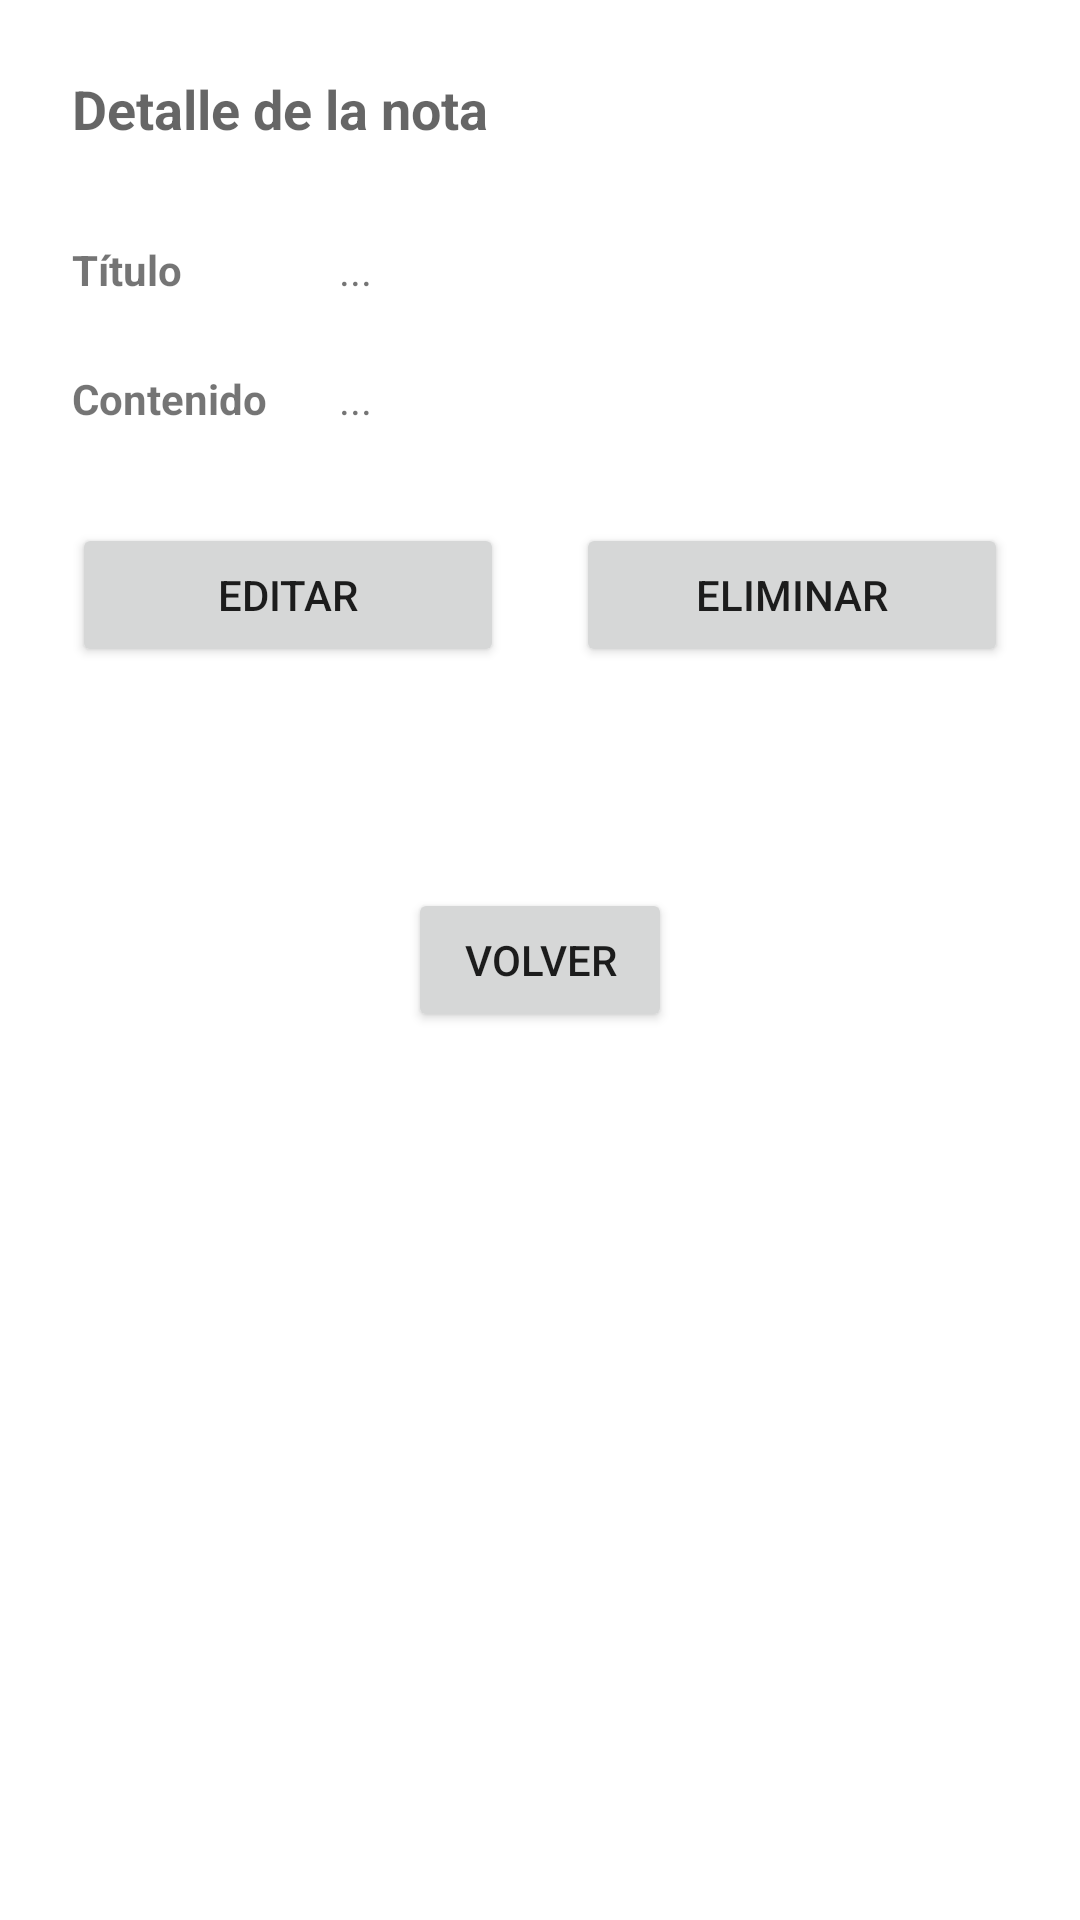

Android layout source for this screen:
<!-- AndroidManifest.xml: application theme Theme.SQLite -->
<!-- res/layout/activity_detalle.xml -->
<?xml version="1.0" encoding="utf-8"?>
<androidx.constraintlayout.widget.ConstraintLayout xmlns:android="http://schemas.android.com/apk/res/android"
    xmlns:app="http://schemas.android.com/apk/res-auto"
    xmlns:tools="http://schemas.android.com/tools"
    android:layout_width="match_parent"
    android:layout_height="match_parent"
    tools:context=".Ejercicio1DetalleActivity">

    <TextView
        android:id="@+id/textView"
        android:layout_width="0dp"
        android:layout_height="wrap_content"
        android:layout_marginStart="24dp"
        android:layout_marginLeft="24dp"
        android:layout_marginTop="24dp"
        android:layout_marginEnd="24dp"
        android:layout_marginRight="24dp"
        android:text="@string/detalle_nota"
        android:textAppearance="@style/TextAppearance.AppCompat.Medium"
        android:textStyle="bold"
        app:layout_constraintEnd_toEndOf="parent"
        app:layout_constraintStart_toStartOf="parent"
        app:layout_constraintTop_toTopOf="parent" />

    <TextView
        android:id="@+id/textView2"
        android:layout_width="wrap_content"
        android:layout_height="wrap_content"
        android:layout_marginStart="24dp"
        android:layout_marginLeft="24dp"
        android:layout_marginTop="32dp"
        android:text="@string/titulo"
        android:textStyle="bold"
        app:layout_constraintStart_toStartOf="parent"
        app:layout_constraintTop_toBottomOf="@+id/textView" />

    <TextView
        android:id="@+id/textView3"
        android:layout_width="wrap_content"
        android:layout_height="wrap_content"
        android:layout_marginStart="24dp"
        android:layout_marginLeft="24dp"
        android:layout_marginTop="24dp"
        android:text="@string/contenido"
        android:textStyle="bold"
        app:layout_constraintStart_toStartOf="parent"
        app:layout_constraintTop_toBottomOf="@+id/textView2" />

    <androidx.constraintlayout.widget.Barrier
        android:id="@+id/barrier3"
        android:layout_width="wrap_content"
        android:layout_height="wrap_content"
        app:barrierDirection="right"
        app:constraint_referenced_ids="textView2,textView3"
        tools:layout_editor_absoluteX="24dp" />

    <TextView
        android:id="@+id/tvTitulo"
        android:layout_width="wrap_content"
        android:layout_height="wrap_content"
        android:layout_marginStart="24dp"
        android:layout_marginLeft="24dp"
        android:text="..."
        app:layout_constraintStart_toEndOf="@+id/barrier3"
        app:layout_constraintTop_toTopOf="@+id/textView2" />

    <TextView
        android:id="@+id/tvContenido"
        android:layout_width="wrap_content"
        android:layout_height="wrap_content"
        android:layout_marginStart="24dp"
        android:layout_marginLeft="24dp"
        android:text="..."
        app:layout_constraintStart_toEndOf="@+id/barrier3"
        app:layout_constraintTop_toTopOf="@+id/textView3" />

    <Button
        android:id="@+id/btnEditar"
        android:layout_width="0dp"
        android:layout_height="wrap_content"
        android:layout_marginStart="24dp"
        android:layout_marginLeft="24dp"
        android:layout_marginTop="32dp"
        android:layout_marginEnd="12dp"
        android:layout_marginRight="12dp"
        android:text="@string/edit"
        app:layout_constraintEnd_toStartOf="@+id/btnEliminar"
        app:layout_constraintHorizontal_bias="0.5"
        app:layout_constraintHorizontal_chainStyle="packed"
        app:layout_constraintStart_toStartOf="parent"
        app:layout_constraintTop_toBottomOf="@+id/textView3" />

    <Button
        android:id="@+id/btnEliminar"
        android:layout_width="0dp"
        android:layout_height="wrap_content"
        android:layout_marginStart="12dp"
        android:layout_marginLeft="12dp"
        android:layout_marginEnd="24dp"
        android:layout_marginRight="24dp"
        android:text="@string/delete"
        app:layout_constraintEnd_toEndOf="parent"
        app:layout_constraintHorizontal_bias="0.5"
        app:layout_constraintStart_toEndOf="@+id/btnEditar"
        app:layout_constraintTop_toTopOf="@+id/btnEditar" />

    <Button
        android:id="@+id/btnBack"
        android:layout_width="wrap_content"
        android:layout_height="wrap_content"
        android:text="@string/back"
        app:layout_constraintBottom_toBottomOf="parent"
        app:layout_constraintEnd_toEndOf="parent"
        app:layout_constraintStart_toStartOf="parent"
        app:layout_constraintTop_toTopOf="parent" />

</androidx.constraintlayout.widget.ConstraintLayout>
<!-- resources referenced by this layout -->
<resources>
  <string name="back">Volver</string>
  <string name="contenido">Contenido</string>
  <string name="delete">Eliminar</string>
  <string name="detalle_nota">Detalle de la nota</string>
  <string name="edit">Editar</string>
  <string name="titulo">Título</string>
  <style name="Theme.SQLite" parent="Theme.MaterialComponents.DayNight.DarkActionBar">
          
          <item name="colorPrimary">@color/purple_500</item>
          <item name="colorPrimaryVariant">@color/purple_700</item>
          <item name="colorOnPrimary">@color/white</item>
          
          <item name="colorSecondary">@color/teal_200</item>
          <item name="colorSecondaryVariant">@color/teal_700</item>
          <item name="colorOnSecondary">@color/black</item>
          
          <item name="android:statusBarColor" tools:targetApi="l">?attr/colorPrimaryVariant</item>
          
      </style>
  <color name="purple_500">#FF6200EE</color>
  <color name="purple_700">#FF3700B3</color>
  <color name="white">#FFFFFFFF</color>
  <color name="teal_200">#FF03DAC5</color>
  <color name="teal_700">#FF018786</color>
  <color name="black">#FF000000</color>
</resources>
